Labelled photos from "DataSet", an image-classification folder in arkalim/Deep-Learning. The possible labels are: ball, left, return, right, stop.

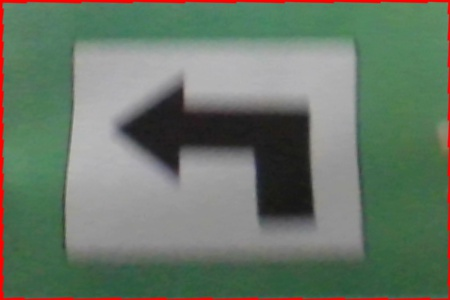
Label: left

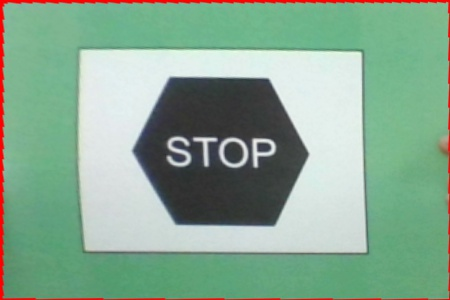
Label: stop

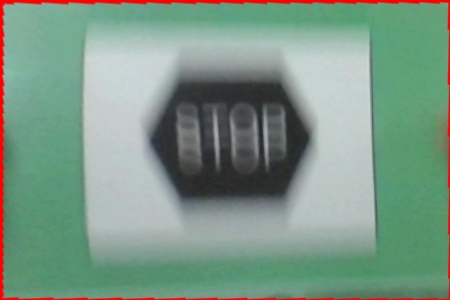
Label: stop

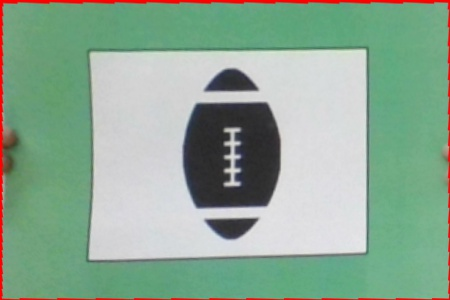
Label: ball

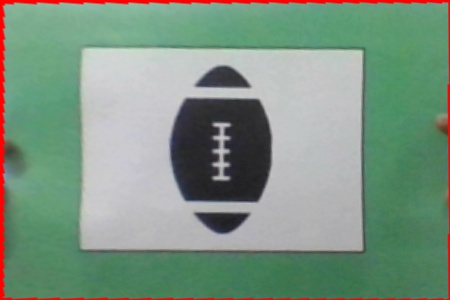
Label: ball

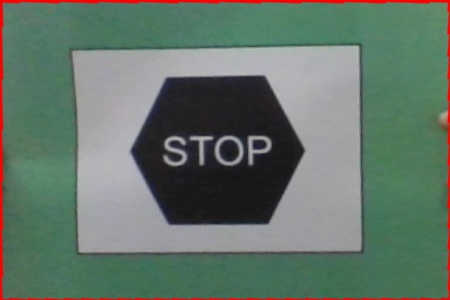
Label: stop
